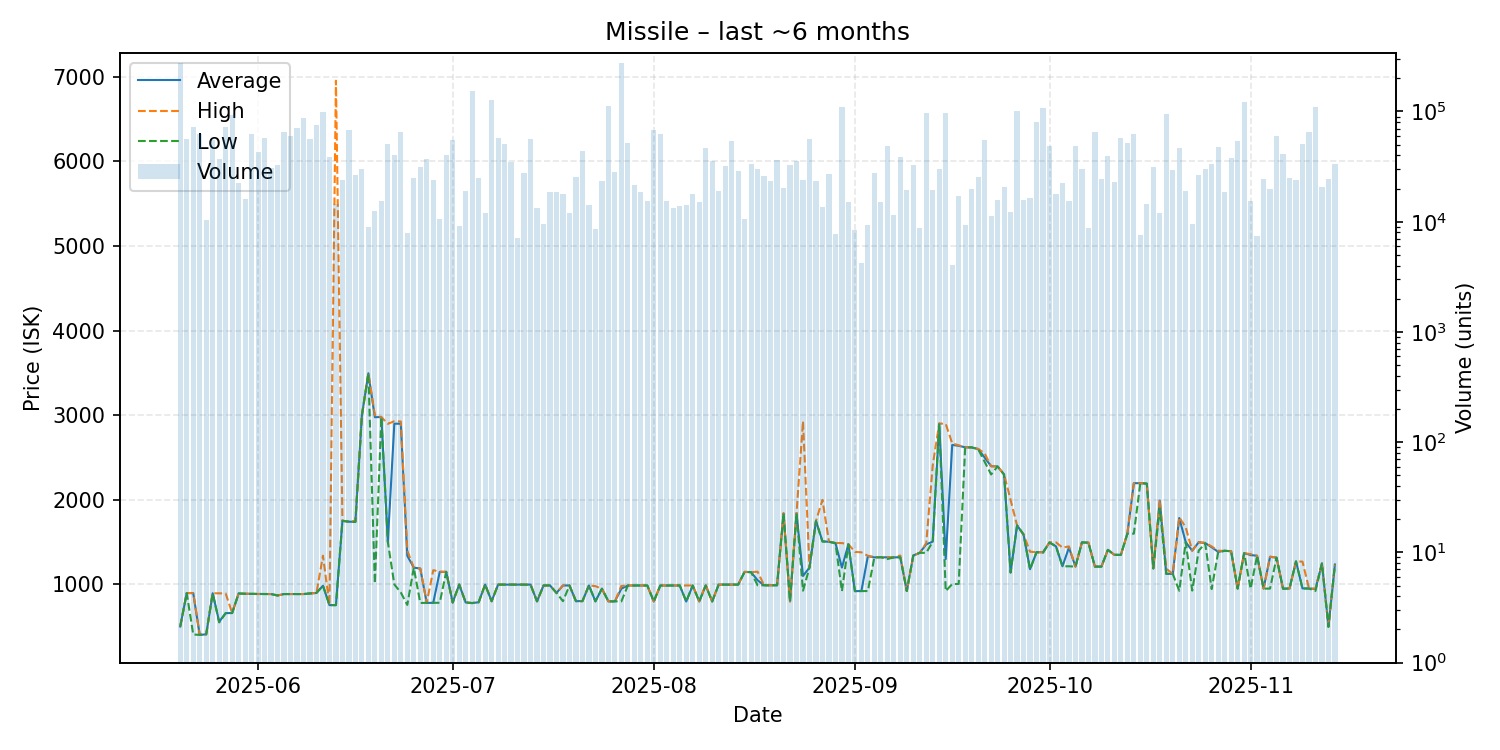

The data file committed next to this chart (first rows):
date, average, highest, lowest, order_count, volume
2025-05-20, 503.4, 505.8, 503.4, 175, 273494
2025-05-21, 898.5, 898.5, 898.5, 149, 56032
2025-05-22, 897.8, 897.9, 408.4, 111, 71815
2025-05-23, 404.1, 404.1, 404.1, 144, 63103
2025-05-24, 410.3, 410.4, 410.3, 104, 10455
2025-05-25, 896.5, 896.5, 896.5, 173, 55658
2025-05-26, 559.5, 895.8, 551.0, 152, 36849
2025-05-27, 661.0, 893.9, 660.6, 133, 72752
2025-05-28, 662.2, 662.2, 662.2, 177, 92793
2025-05-29, 893.6, 893.6, 893.6, 142, 22242
2025-05-30, 890.0, 890.8, 888.9, 184, 16144
2025-05-31, 888.9, 888.9, 888.9, 180, 62174
2025-06-01, 886.7, 886.7, 886.7, 176, 43120
2025-06-02, 886.6, 886.7, 886.6, 166, 56977
2025-06-03, 886.7, 886.7, 886.7, 137, 30660
2025-06-04, 869.9, 869.9, 869.9, 106, 32364
2025-06-05, 886.7, 886.7, 886.7, 208, 65729
2025-06-06, 886.7, 886.7, 886.7, 161, 59331
2025-06-07, 886.7, 886.7, 886.7, 230, 71043
2025-06-08, 886.7, 886.7, 886.7, 276, 87084
2025-06-09, 893.2, 893.2, 893.2, 189, 56013
2025-06-10, 900.0, 900.0, 900.0, 168, 74748
2025-06-11, 985.2, 1340, 985.2, 175, 99126
2025-06-12, 755.8, 755.9, 755.7, 147, 38897
2025-06-13, 755.6, 6954, 755.5, 120, 14354
2025-06-14, 1752, 1754, 1751, 161, 24072
2025-06-15, 1742, 1742, 1742, 171, 67987
2025-06-16, 1740, 1750, 1739, 135, 26745
2025-06-17, 3000, 3000, 2995, 156, 30210
2025-06-18, 3496, 3496, 3496, 158, 8937
2025-06-19, 2977, 3000, 1013, 128, 12534
2025-06-20, 2978, 2978, 2977, 132, 15346
2025-06-21, 1502, 2899, 1502, 163, 50933
2025-06-22, 2900, 2929, 1000, 201, 40623
2025-06-23, 2900, 2926, 905.5, 135, 65665
2025-06-24, 1339, 1400, 758.2, 126, 7957
2025-06-25, 1199, 1199, 1198, 184, 24945
2025-06-26, 1188, 1188, 781.5, 104, 31170
2025-06-27, 781.8, 782.4, 781.8, 94, 37361
2025-06-28, 783.2, 1169, 783.2, 115, 23904
2025-06-29, 1148, 1151, 783.6, 134, 10544
2025-06-30, 1149, 1149, 1149, 129, 39999
2025-07-01, 786.0, 786.0, 786.0, 119, 55038
2025-07-02, 999.0, 999.8, 998.9, 129, 9191
2025-07-03, 787.2, 787.2, 787.2, 135, 18887
2025-07-04, 780.0, 780.0, 780.0, 156, 154573
2025-07-05, 789.8, 789.9, 789.8, 129, 25151
2025-07-06, 998.2, 998.2, 998.2, 170, 11904
2025-07-07, 801.6, 801.6, 801.6, 166, 127578
2025-07-08, 998.2, 998.2, 998.2, 135, 57530
2025-07-09, 998.1, 998.3, 998.1, 123, 50425
2025-07-10, 998.1, 998.1, 998.1, 91, 34594
2025-07-11, 998.0, 998.0, 998.0, 123, 7085
2025-07-12, 998.0, 998.0, 998.0, 97, 27495
2025-07-13, 998.1, 998.3, 995.0, 129, 55697
2025-07-14, 800.3, 800.3, 800.3, 119, 13185
2025-07-15, 988.0, 988.0, 988.0, 105, 9491
2025-07-16, 988.2, 988.2, 988.2, 138, 18456
2025-07-17, 900.0, 900.0, 900.0, 97, 18736
2025-07-18, 988.0, 988.0, 802.4, 85, 17910
... 119 more rows
